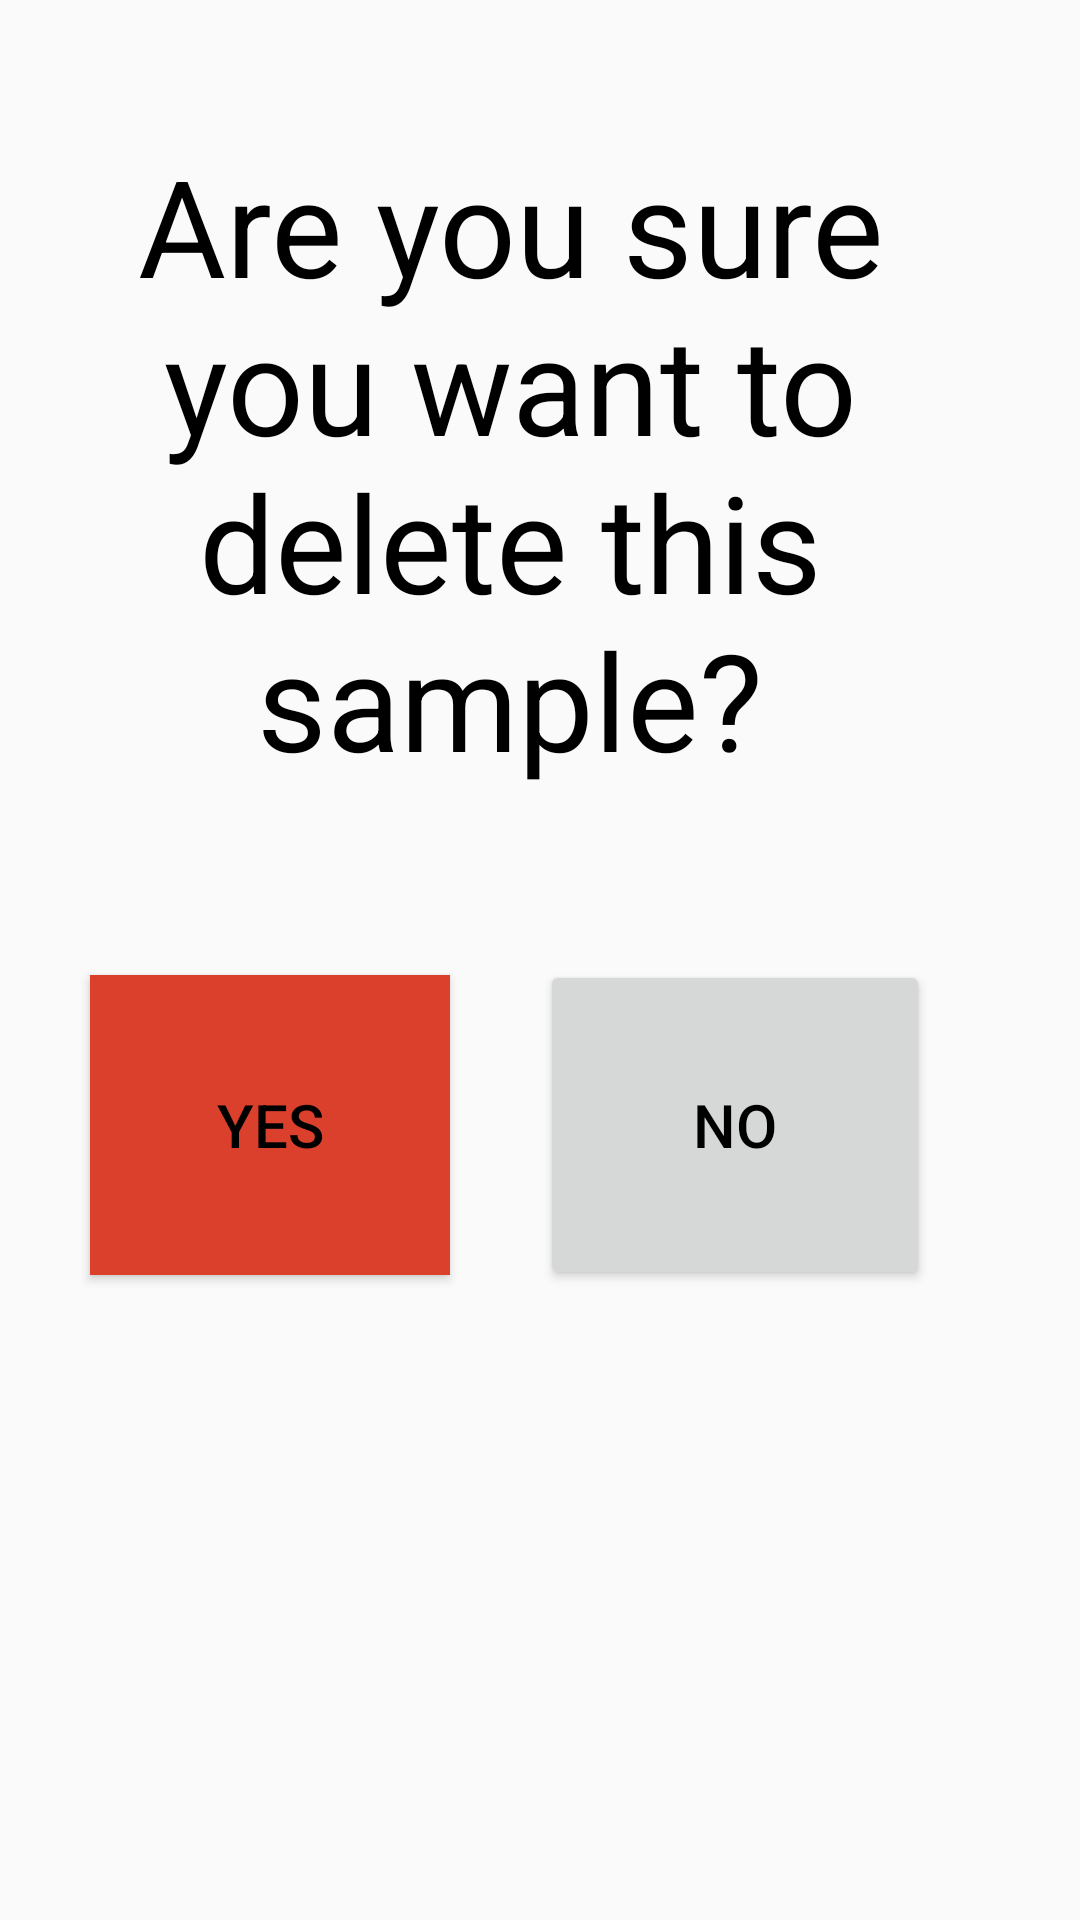

Here is an Android app screen rendered from its layout file. Give the layout XML and the strings, colors and styles it references.
<!-- AndroidManifest.xml: application theme Theme.AppCompat.Light.NoActionBar -->
<!-- res/layout/popup.xml -->
<?xml version="1.0" encoding="utf-8"?>
<FrameLayout xmlns:android="http://schemas.android.com/apk/res/android"
    xmlns:app="http://schemas.android.com/apk/res-auto"
    xmlns:tools="http://schemas.android.com/tools"

    android:layout_width="400dp"
    android:layout_height="500dp"
    android:orientation="vertical"
    tools:context=".MainActivity">


    <LinearLayout
        android:layout_width="match_parent"
        android:layout_height="wrap_content"
        android:layout_marginTop="45dp"
        android:orientation="vertical">

        <TextView
            android:id="@+id/prompt"
            android:layout_width="300dp"
            android:layout_height="500dp"
            android:layout_marginStart="20dp"
            android:layout_marginLeft="20dp"
            android:gravity="center_horizontal"
            android:text="@string/prompt"
            android:textAlignment="center"
            android:textColor="@color/black"
            android:textSize="45sp" />


    </LinearLayout>

    <LinearLayout
        android:layout_width="match_parent"
        android:layout_height="wrap_content"
        android:layout_marginTop="320dp"
        android:orientation="horizontal">


        <Button
            android:id="@+id/delete"
            android:layout_width="120dp"
            android:layout_height="100dp"
            android:layout_marginStart="30dp"
            android:layout_marginLeft="30dp"
            android:background="#db402c"
            android:text="Yes"
            android:textColor="@color/black"

            android:textSize="20sp" />


        <Button
            android:id="@+id/cancel"
            android:layout_width="130dp"
            android:layout_height="110dp"
            android:layout_marginStart="30dp"
            android:layout_marginLeft="30dp"
            android:text="No"
            android:textColor="@color/black"

            android:textSize="20sp" />


    </LinearLayout>


</FrameLayout>
<!-- resources referenced by this layout -->
<resources>
  <color name="black">#FF000000</color>
  <string name="prompt">Are you sure you want to delete this sample?</string>
</resources>
